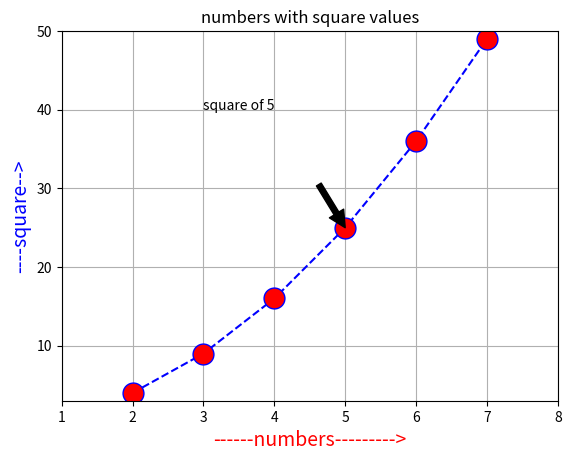

Write the Python code that produced this figure.
import matplotlib.pyplot as plt

x = [2, 3, 4, 5, 6, 7]
y = [4, 9, 16, 25, 36, 49]

plt.plot(x, y, marker = 'o', markerfacecolor = 'red',
         markersize = 15, linestyle = 'dashed', color = 'blue')

plt.title("numbers with square values")
plt.xlabel("------numbers--------->", fontsize = 14, color = 'red')
plt.ylabel('----square-->', fontsize = 14, color = 'blue')
plt.axis([1, 8, 3, 50])
plt.grid(True)
plt.annotate('square of 5', xytext = (3, 40), xy=(5, 25), arrowprops=dict(facecolor='black', shrink=.6))

plt.show()
